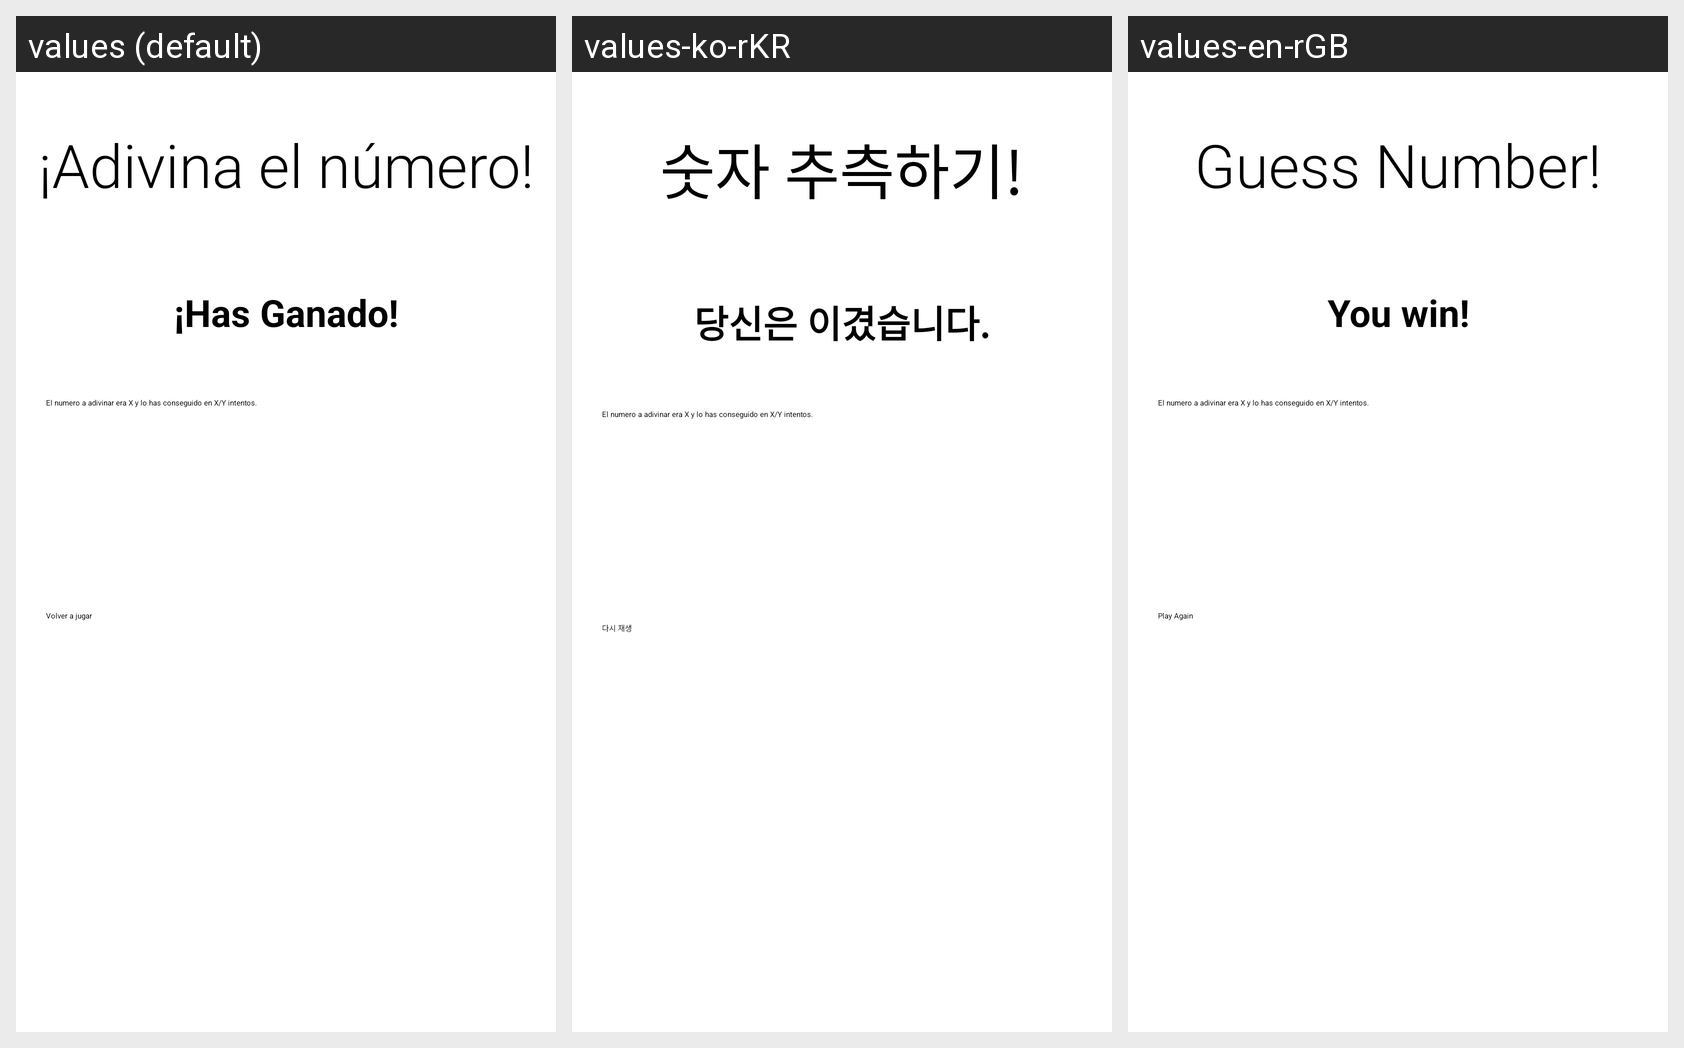

The same Android screen rendered under several of its app's locales, left to right. List the strings drawn on it with the default value and each locale's translation.
Android screen res/layout/fragment_endplay.xml rendered under 3 locales, left to right: values (default), values-ko-rKR, values-en-rGB. Device: Nexus 5 (rendered at 1080×1920; each locale shown at half size, 540×960, under a caption strip naming it); theme Theme.DynamicNavigation.
Strings drawn on this screen, with the default value and each locale's value (text and hints the layout hard-codes appear in the picture but are not listed):

tvTituloText
  values: ¡Adivina el número!
  values-ko-rKR: 숫자 추측하기!
  values-en-rGB: Guess Number!

tvResultadoFinalVictoriaText
  values: ¡Has Ganado!
  values-ko-rKR: 당신은 이겼습니다.
  values-en-rGB: You win!

tvResultadoExplicacionText
  values: El numero a adivinar era X y lo has conseguido en X/Y intentos.
  values-ko-rKR: El numero a adivinar era X y lo has conseguido en X/Y intentos.  [not translated; the default value is used]
  values-en-rGB: El numero a adivinar era X y lo has conseguido en X/Y intentos.  [not translated; the default value is used]

btVolverAJugar
  values: Volver a jugar
  values-ko-rKR: 다시 재생
  values-en-rGB: Play Again
